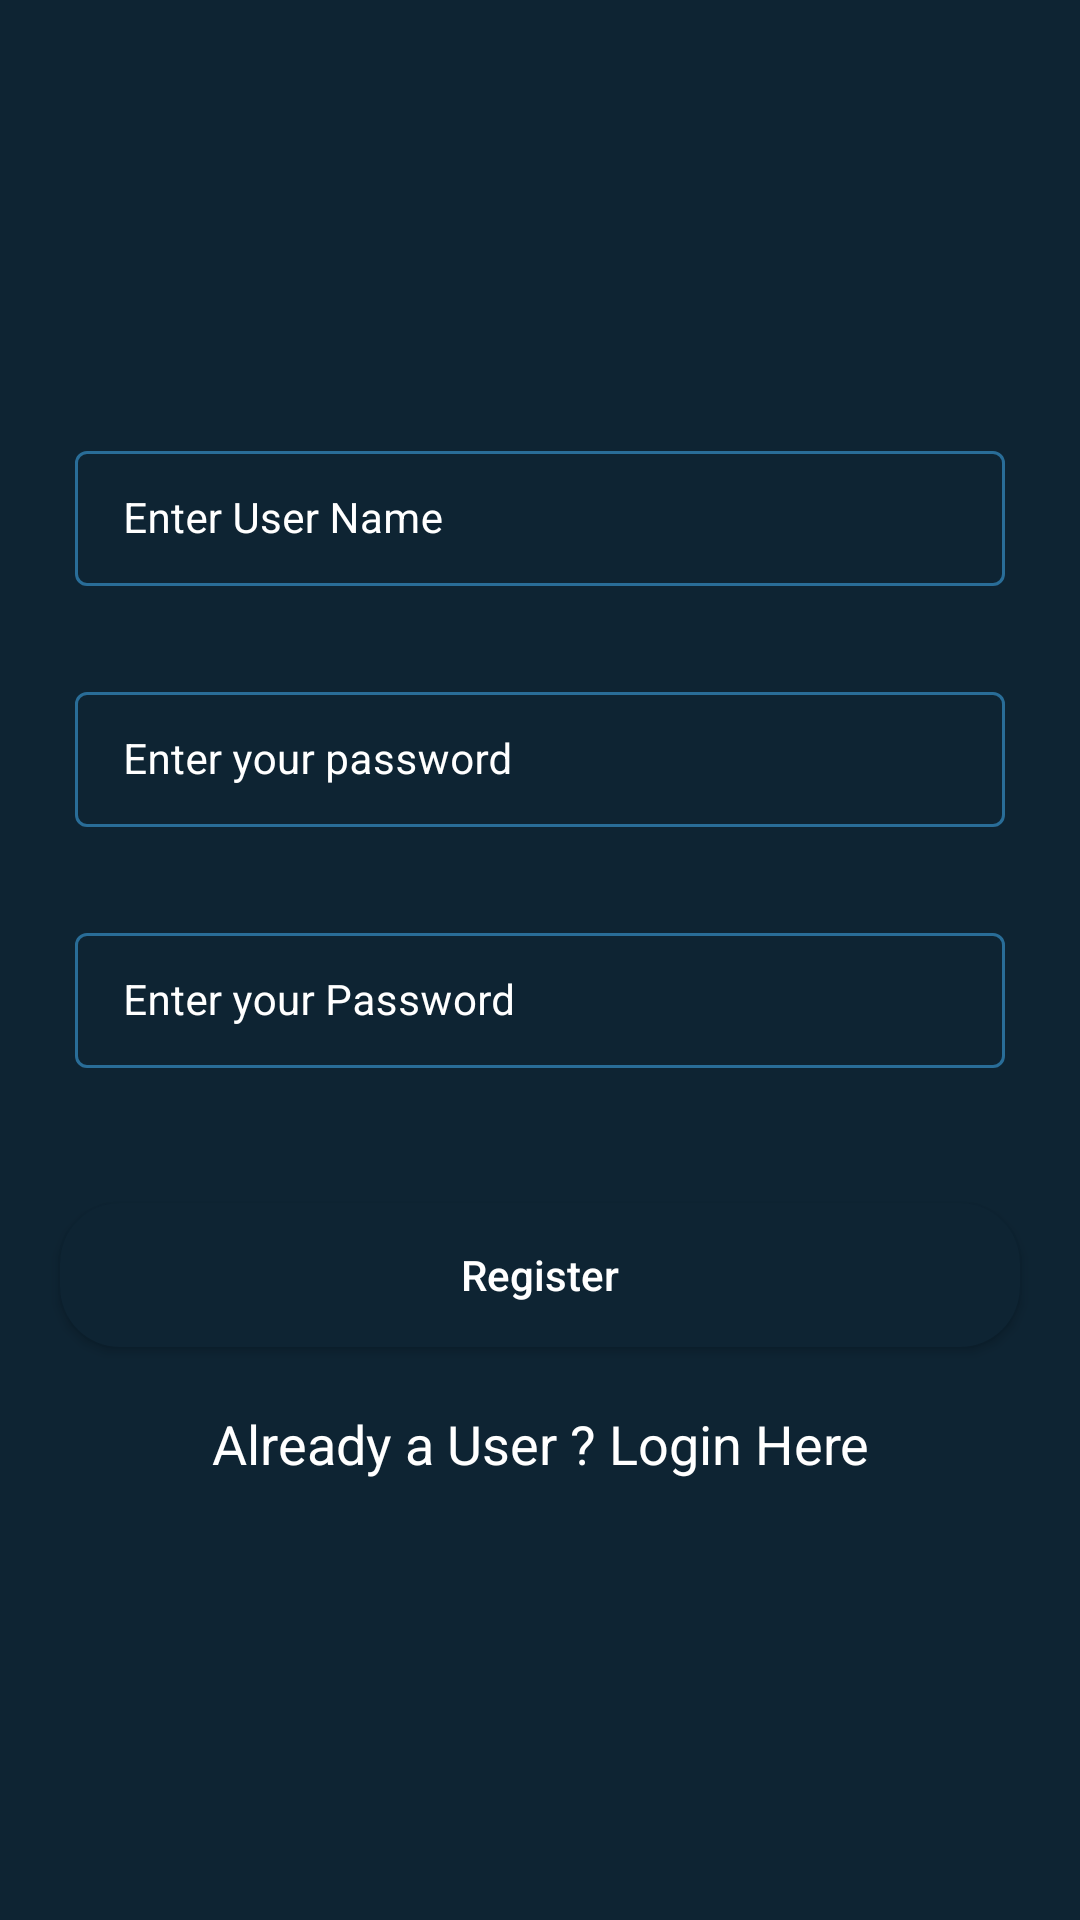

Here is an Android app screen rendered from its layout file. Give the layout XML and the strings, colors and styles it references.
<!-- AndroidManifest.xml: application theme Theme.CourseManagerment -->
<!-- res/layout/activity_registration.xml -->
<?xml version="1.0" encoding="utf-8"?>
<RelativeLayout xmlns:android="http://schemas.android.com/apk/res/android"
    xmlns:app="http://schemas.android.com/apk/res-auto"
    xmlns:tools="http://schemas.android.com/tools"
    android:layout_width="match_parent"
    android:layout_height="match_parent"
    android:background="@color/blue_shade_1"
    tools:context=".RegistrationActivity">

    <com.google.android.material.textfield.TextInputLayout
        android:id="@+id/idTILUserName"
        style="@style/TextInputLayout"
        android:layout_width="match_parent"
        android:layout_height="wrap_content"
        android:layout_marginStart="20dp"
        android:layout_marginTop="140dp"
        android:layout_marginEnd="20dp"
        android:hint="Enter User Name"
        android:padding="5dp"
        android:textColorHint="@color/white"
        app:hintTextColor="@color/white">

        <com.google.android.material.textfield.TextInputEditText
            android:id="@+id/idEdtUserName"
            android:layout_width="match_parent"
            android:layout_height="wrap_content"
            android:importantForAutofill="no"
            android:inputType="textEmailAddress"
            android:textColor="@color/white"
            android:textColorHint="@color/white"
            android:textSize="14sp" />

    </com.google.android.material.textfield.TextInputLayout>

    <com.google.android.material.textfield.TextInputLayout
        android:id="@+id/idTIPassword"
        style="@style/TextInputLayout"
        android:layout_width="match_parent"
        android:layout_height="wrap_content"
        android:layout_below="@+id/idTILUserName"
        android:layout_marginStart="20dp"
        android:layout_marginTop="20dp"
        android:layout_marginEnd="20dp"
        android:hint="Enter your password"
        android:padding="5dp"
        android:textColorHint="@color/white"
        app:hintTextColor="@color/white">

        <com.google.android.material.textfield.TextInputEditText
            android:id="@+id/idEdtPassword"
            android:layout_width="match_parent"
            android:layout_height="wrap_content"
            android:importantForAutofill="no"
            android:inputType="textPassword"
            android:textColor="@color/white"
            android:textColorHint="@color/white"
            android:textSize="14sp" />

    </com.google.android.material.textfield.TextInputLayout>

    <com.google.android.material.textfield.TextInputLayout
        android:id="@+id/idTIConfPassword"
        style="@style/TextInputLayout"
        android:layout_width="match_parent"
        android:layout_height="wrap_content"
        android:layout_below="@+id/idTIPassword"
        android:layout_marginStart="20dp"
        android:layout_marginTop="20dp"
        android:layout_marginEnd="20dp"
        android:hint="Enter your Password"
        android:padding="5dp"
        android:textColorHint="@color/white"
        app:hintTextColor="@color/white">

        <com.google.android.material.textfield.TextInputEditText
            android:id="@+id/idEdtConfPassword"
            android:layout_width="match_parent"
            android:layout_height="wrap_content"
            android:importantForAutofill="no"
            android:inputType="textPassword"
            android:textColor="@color/white"
            android:textColorHint="@color/white"
            android:textSize="14sp" />

    </com.google.android.material.textfield.TextInputLayout>

    <Button
        android:id="@+id/idBtnRegister"
        android:layout_width="match_parent"
        android:layout_height="wrap_content"
        android:layout_below="@id/idTIConfPassword"
        android:layout_marginStart="20dp"
        android:layout_marginTop="40dp"
        android:layout_marginEnd="20dp"
        android:background="@drawable/custom_button_back"
        android:text="Register"
        android:textAllCaps="false"
        android:textColor="@color/white" />

    <TextView
        android:id="@+id/idTVLogin"
        android:layout_width="match_parent"
        android:layout_height="wrap_content"
        android:layout_below="@id/idBtnRegister"
        android:layout_marginTop="20dp"
        android:gravity="center"
        android:text="Already a User ? Login Here"
        android:textAlignment="center"
        android:textAllCaps="false"
        android:textColor="@color/white"
        android:textSize="18sp" />

    <ProgressBar
        android:id="@+id/idPBLoading"
        android:layout_width="wrap_content"
        android:layout_height="wrap_content"
        android:layout_centerInParent="true"
        android:indeterminate="true"
        android:indeterminateDrawable="@drawable/progress_back"
        android:visibility="gone" />


</RelativeLayout>
<!-- resources referenced by this layout -->
<resources>
  <color name="blue_shade_1">#0e2433</color>
  <color name="white">#FFFFFFFF</color>
  <!-- drawable custom_button_back (drawable) -->
  <?xml version="1.0" encoding="utf-8"?>
  <shape xmlns:android="http://schemas.android.com/apk/res/android">
  <solid android:color="@color/blue_shade_1"/>
      <corners android:radius="20dp"/>
  </shape>
  <!-- drawable progress_back (drawable) -->
  <?xml version="1.0" encoding="utf-8"?>
  <rotate xmlns:android="http://schemas.android.com/apk/res/android"
      android:fromDegrees="0"
      android:pivotX="50%"
      android:pivotY="50%"
      android:toDegrees="360">
  
      <shape
          android:innerRadiusRatio="3"
          android:shape="ring"
          android:thicknessRatio="8"
          android:useLevel="false">
  
          <size android:width="76dip"
              android:height="76dip"/>
  
          <gradient
              android:angle="0"
              android:endColor="#00ffffff"
              android:startColor="@color/purple_200"
              android:type="sweep"
              android:useLevel="false" />
  
  
      </shape>
  
  </rotate>
  <style name="TextInputLayout" parent="Widget.MaterialComponents.TextInputLayout.OutlinedBox.Dense">
          <item name="boxStrokeColor">#296D98</item>
          <item name="boxStrokeWidth">1dp</item>
      </style>
  <style name="Theme.CourseManagerment" parent="Theme.MaterialComponents.DayNight.DarkActionBar">
          
          <item name="colorPrimary">@color/purple_500</item>
          <item name="colorPrimaryVariant">@color/purple_700</item>
          <item name="colorOnPrimary">@color/white</item>
          
          <item name="colorSecondary">@color/teal_200</item>
          <item name="colorSecondaryVariant">@color/teal_700</item>
          <item name="colorOnSecondary">@color/black</item>
          
          <item name="android:statusBarColor" tools:targetApi="l">?attr/colorPrimaryVariant</item>
          
      </style>
  <color name="purple_200">#296D98</color>
  <color name="purple_500">#296D98</color>
  <color name="purple_700">#296D98</color>
  <color name="teal_200">#FF03DAC5</color>
  <color name="teal_700">#FF018786</color>
  <color name="black">#FF000000</color>
</resources>
